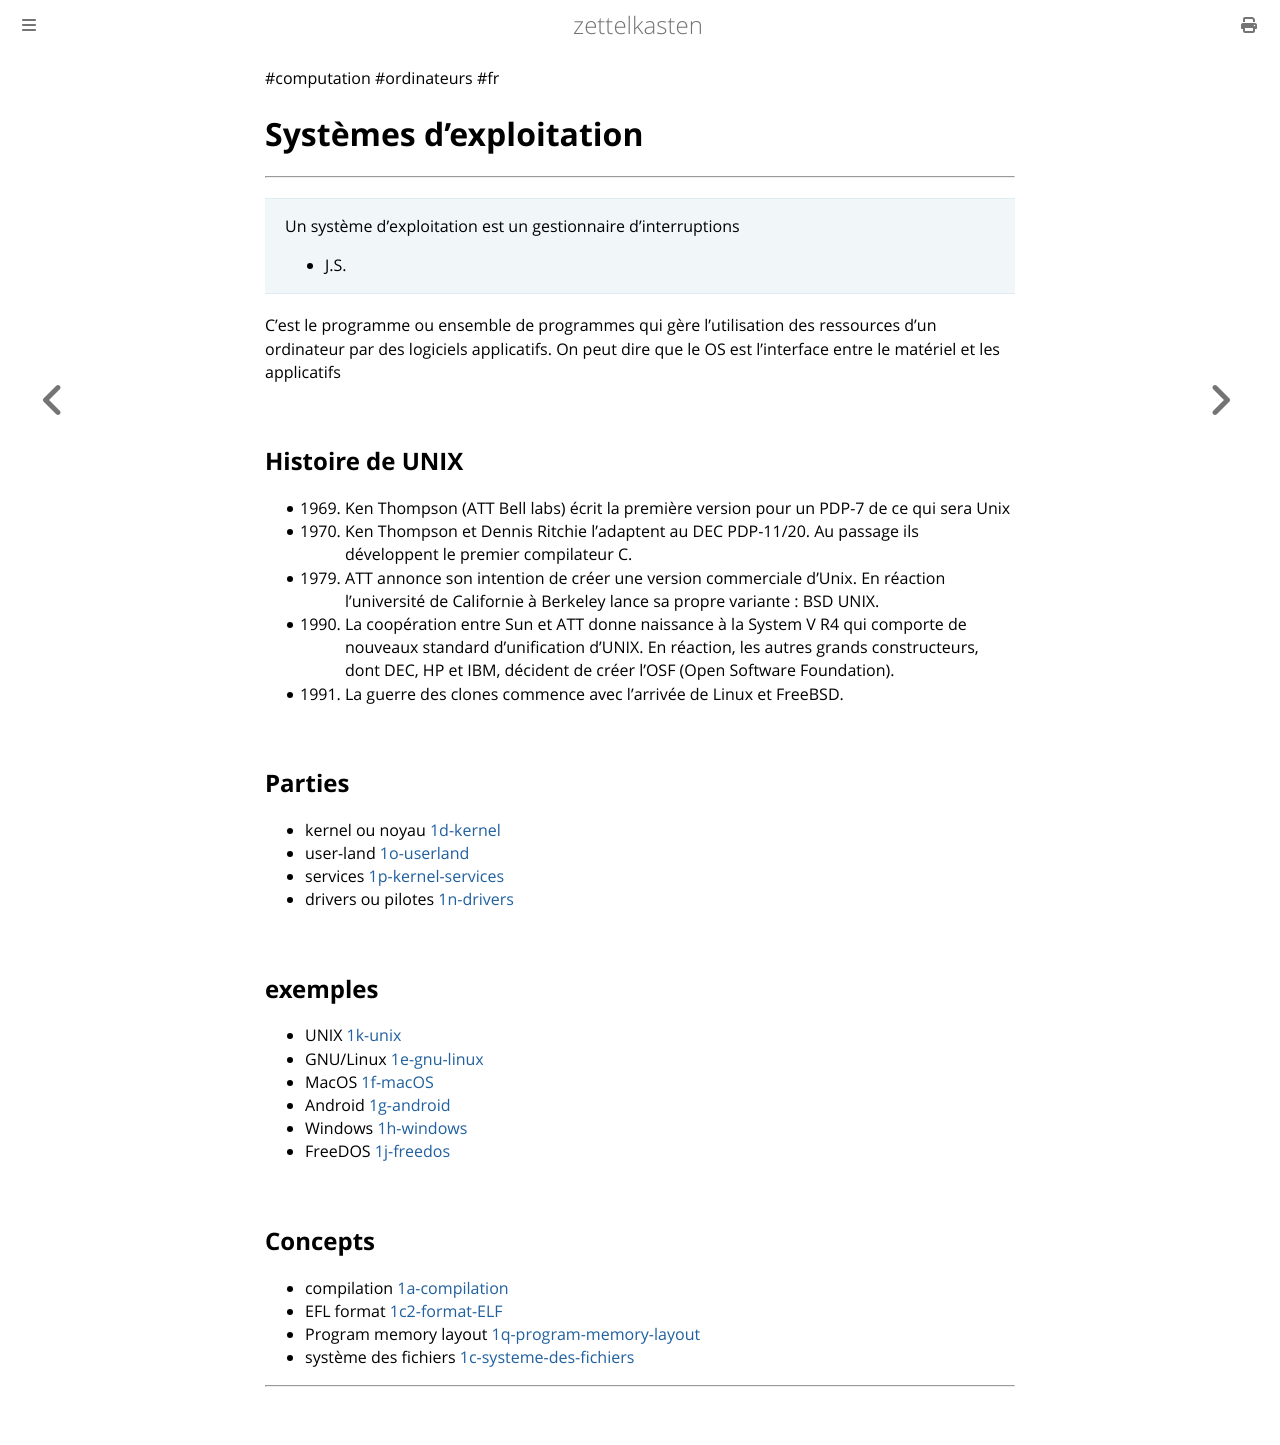

repository: aliasgwynplaine/z · page: 1-systemes-dexploitation.html · generator: mdbook

#computation #ordinateurs #fr
# Systèmes d'exploitation
---

> Un système d'exploitation est un gestionnaire d'interruptions
> - J.S.

C'est le programme ou ensemble de programmes qui gère l'utilisation des ressources d'un ordinateur par des logiciels applicatifs. On peut dire que le OS est l'interface entre le matériel et les applicatifs

## Histoire de UNIX
+ 1969. Ken Thompson (ATT Bell labs) écrit la première version pour un PDP-7 de ce qui sera Unix
+ 1970. Ken Thompson et Dennis Ritchie l’adaptent au DEC PDP-11/20. Au passage ils développent le premier compilateur C.
+ 1979. ATT annonce son intention de créer une version commerciale d’Unix. En réaction l’université de Californie à Berkeley lance sa propre variante : BSD UNIX.
+ 1990. La coopération entre Sun et ATT donne naissance à la System V R4 qui comporte de nouveaux standard d’unification d’UNIX. En réaction, les autres grands constructeurs, dont DEC, HP et IBM, décident de créer l’OSF (Open Software Foundation).
+ 1991. La guerre des clones commence avec l’arrivée de Linux et FreeBSD.

## Parties 
+ kernel ou noyau [1d-kernel](1d-kernel.md)
+ user-land [1o-userland](1o-userland.md)
+ services [1p-kernel-services](1p-kernel-services.md)
+ drivers ou pilotes [1n-drivers](1n-drivers.md)
## exemples
+ UNIX [1k-unix](1k-unix.md)
+ GNU/Linux [1e-gnu-linux](1e-gnu-linux.md)
+ MacOS [1f-macOS](1f-macOS.md)
+ Android [1g-android](1g-android.md)
+ Windows [1h-windows](1h-windows.md)
+ FreeDOS [1j-freedos](1j-freedos.md)
## Concepts 
+ compilation [1a-compilation](1a-compilation.md) 
+ EFL format [1c2-format-ELF](1c2-format-ELF.md) 
+ Program memory layout [1q-program-memory-layout](1q-program-memory-layout.md)
+ système des fichiers [1c-systeme-des-fichiers](1c-systeme-des-fichiers.md) 

---
